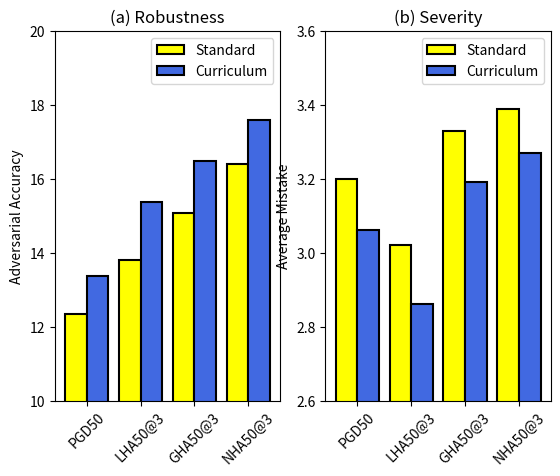

Python code for this plot:
import matplotlib.pyplot as plt

# adv_ac_xe = [11.07, 12.58, 13.59, 14.70]
# adv_ac_cu = [12.15, 14.49, 15.68, 17.06]

# adv_am_xe = [3.25, 3.07, 3.37, 3.45]
# adv_am_cu = [3.01, 2.78, 3.17, 3.25]

adv_ac_xe = [12.33, 13.80, 15.07, 16.39]
adv_ac_cu = [13.36, 15.36, 16.47, 17.58]

adv_am_xe = [3.20, 3.02, 3.33, 3.39]
adv_am_cu = [3.06, 2.86, 3.19, 3.27]

fig = plt.figure()
ax1 = fig.add_subplot(121)
plt.subplot(1,2,1)
x = [0.5, 1.0, 1.5, 2.0]

plt.bar([i - 0.1 for i in x], adv_ac_xe, color='yellow', width=0.2, edgecolor='k', linewidth=1.5, label='Standard')
plt.bar([i + 0.1 for i in x], adv_ac_cu, color='royalblue', width=0.2, edgecolor='k', linewidth=1.5, label='Curriculum')
plt.ylim(10, 20)
plt.ylabel('Adversarial Accuracy')
plt.title('(a) Robustness')
plt.xticks(x, ['PGD50', 'LHA50@3', 'GHA50@3', 'NHA50@3'], rotation=45)
plt.legend()

plt.subplot(1,2,2)
plt.bar([i - 0.1 for i in x], adv_am_xe, color='yellow', width=0.2, edgecolor='k', linewidth=1.5, label='Standard')
plt.bar([i + 0.1 for i in x], adv_am_cu, color='royalblue', width=0.2, edgecolor='k', linewidth=1.5, label='Curriculum')
plt.ylim(2.6, 3.6)
plt.ylabel('Average Mistake')
plt.title('(b) Severity')
plt.xticks(x, ['PGD50', 'LHA50@3', 'GHA50@3', 'NHA50@3'], rotation=45)
plt.legend()

plt.show()
# plt.figure()
# name = ['PGD50', 'LHA50@3', 'GHA50@3', 'NHA50@3']
# colors = ['black', 'blue', 'green', 'orange']
# a = 0.05

# plt.plot([], [], 'x', color='k', label='Cross-Entropy')
# plt.plot([], [], 's', color='k', label='Curriculum')

# for i in range(4):
#     plt.plot([], [], color=colors[i], label=name[i])
#     plt.plot(adv_ac_xe[i], adv_am_xe[i], 'x', color=colors[i])
#     plt.plot(adv_ac_cu[i], adv_am_cu[i], 's', color=colors[i])
#     plt.arrow((1 - a) * adv_ac_xe[i] + a * adv_ac_cu[i],
#               (1 - a) * adv_am_xe[i] + a * adv_am_cu[i],
#               (1 - 2 * a) * (adv_ac_cu[i] - adv_ac_xe[i]),
#               (1 - 2 * a) * (adv_am_cu[i] - adv_am_xe[i]),
#               color=colors[i], length_includes_head=True,
#               head_width=0.01)

# plt.legend()
# plt.grid()
# plt.show()